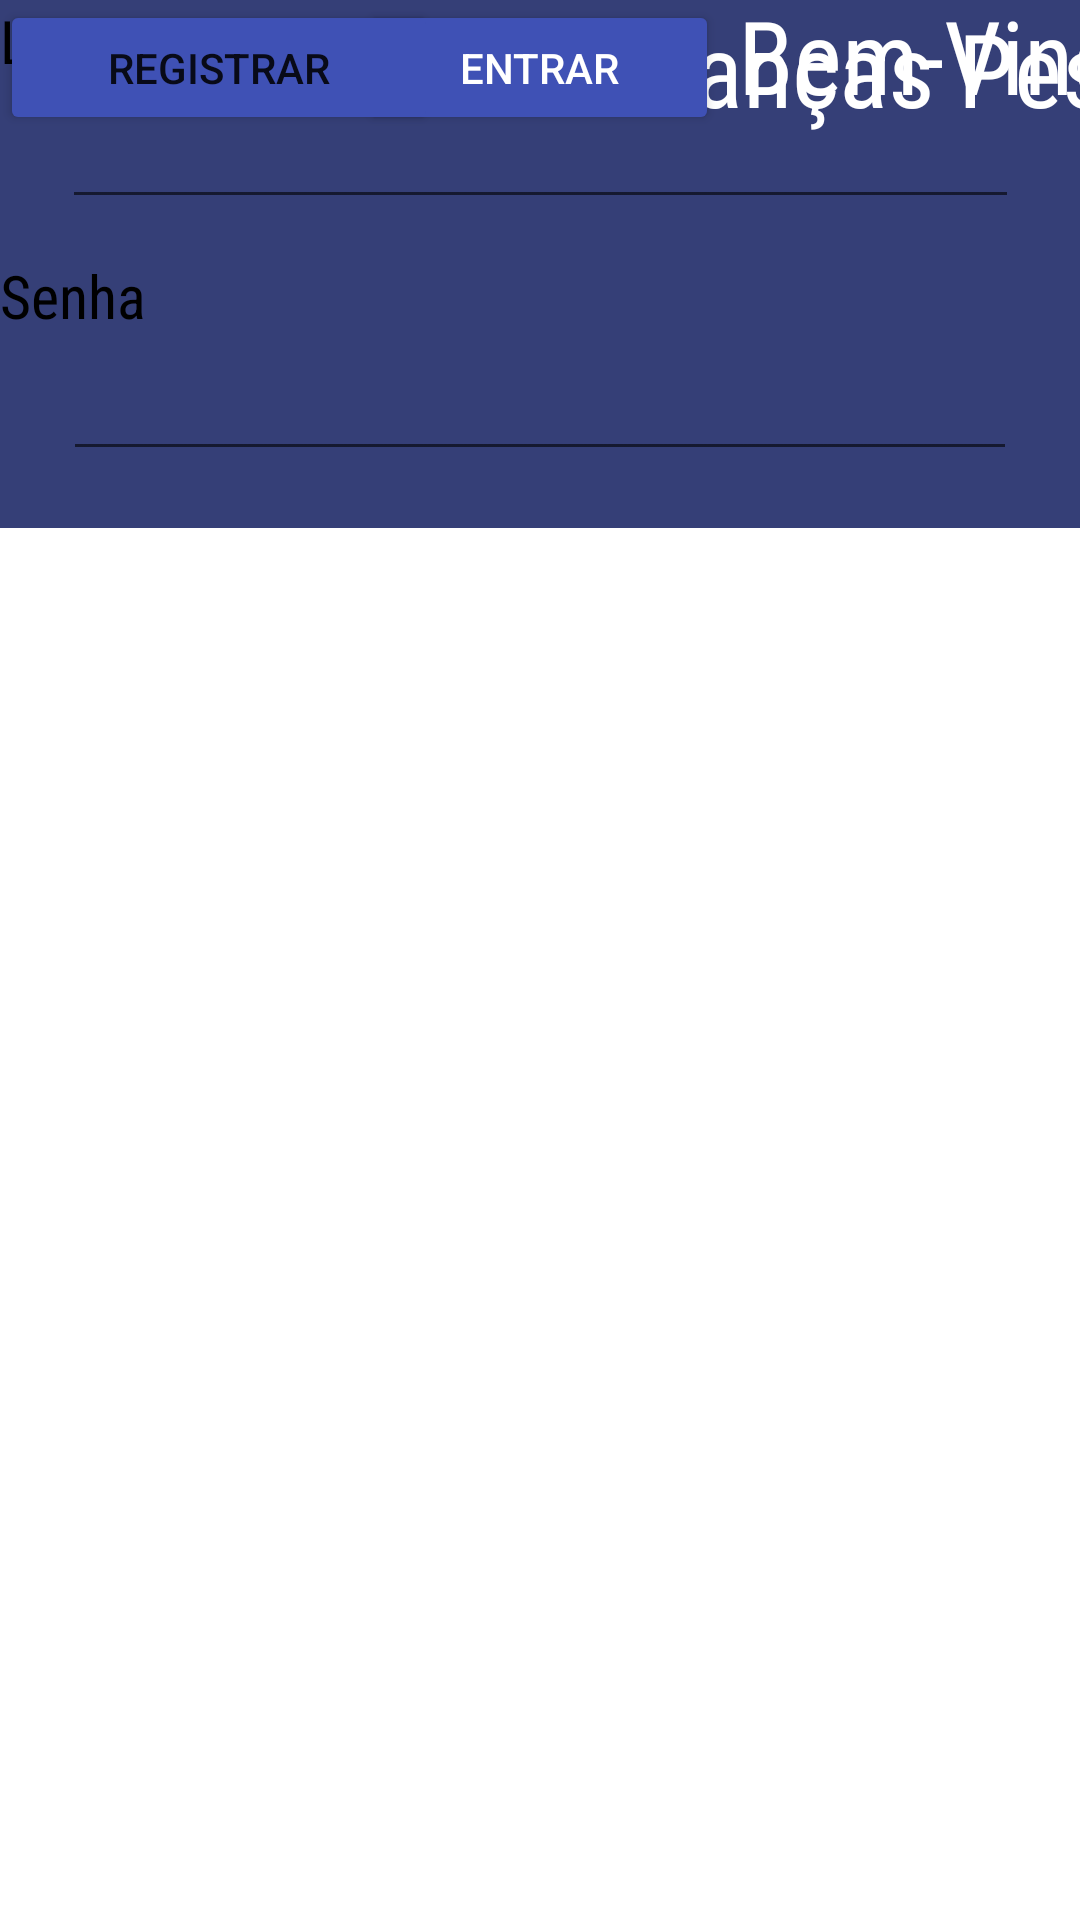

Here is an Android app screen rendered from its layout file. Give the layout XML and the strings, colors and styles it references.
<!-- AndroidManifest.xml: application theme Theme.Financas_pessoais -->
<!-- res/layout/activity_main.xml -->
<?xml version="1.0" encoding="utf-8"?>
<androidx.constraintlayout.widget.ConstraintLayout xmlns:android="http://schemas.android.com/apk/res/android"
    xmlns:app="http://schemas.android.com/apk/res-auto"
    xmlns:tools="http://schemas.android.com/tools"
    android:layout_width="match_parent"
    android:layout_height="match_parent"
    android:background="#FFFFFF"
    android:onClick="bEntrar"
    tools:context=".MainActivity">

    <androidx.constraintlayout.widget.ConstraintLayout
        android:layout_width="639dp"
        android:layout_height="176dp"
        android:background="#353F77"
        tools:layout_editor_absoluteX="-114dp"
        tools:layout_editor_absoluteY="-1dp">

        <TextView
            android:id="@+id/lBemvindo"
            android:layout_width="147dp"
            android:layout_height="50dp"
            android:fontFamily="sans-serif-condensed"
            android:includeFontPadding="false"
            android:text="@string/lBemvindo"
            android:textColor="#FFFFFF"
            android:textSize="34sp"
            app:flow_horizontalAlign="center"
            app:flow_verticalAlign="center"
            app:layout_constraintEnd_toEndOf="parent"
            app:layout_constraintStart_toStartOf="parent"
            tools:layout_editor_absoluteY="39dp" />

        <TextView
            android:id="@+id/lFinancas"
            android:layout_width="257dp"
            android:layout_height="55dp"
            android:fontFamily="sans-serif-condensed"
            android:text="@string/lFinancas"
            android:textColor="#FFFFFF"
            android:textSize="34sp"
            app:layout_constraintEnd_toEndOf="parent"
            app:layout_constraintStart_toStartOf="parent"
            tools:layout_editor_absoluteY="104dp" />

    </androidx.constraintlayout.widget.ConstraintLayout>

    <TextView
        android:id="@+id/lLogin"
        android:layout_width="68dp"
        android:layout_height="31dp"
        android:fontFamily="sans-serif-condensed"
        android:text="@string/lLogin"
        android:textColor="#000000"
        android:textSize="20sp"
        tools:layout_editor_absoluteX="47dp"
        tools:layout_editor_absoluteY="249dp" />

    <EditText
        android:id="@+id/tLogin"
        android:layout_width="319dp"
        android:layout_height="42dp"
        android:ems="10"
        android:fontFamily="sans-serif-condensed"
        android:inputType="textPersonName"
        android:textColor="#000000"
        app:layout_constraintEnd_toEndOf="parent"
        app:layout_constraintStart_toStartOf="parent"
        app:layout_constraintTop_toBottomOf="@+id/lLogin" />

    <EditText
        android:id="@+id/tSenha"
        android:layout_width="318dp"
        android:layout_height="41dp"
        android:ems="10"
        android:fontFamily="sans-serif-condensed"
        android:inputType="textPassword"
        android:textColor="#000000"
        app:layout_constraintEnd_toEndOf="parent"
        app:layout_constraintStart_toStartOf="parent"
        app:layout_constraintTop_toBottomOf="@+id/lSenha" />

    <TextView
        android:id="@+id/lSenha"
        android:layout_width="88dp"
        android:layout_height="31dp"
        android:layout_marginTop="12dp"
        android:fontFamily="sans-serif-condensed"
        android:text="@string/lSenha"
        android:textColor="#000000"
        android:textSize="20sp"
        app:layout_constraintTop_toBottomOf="@+id/tLogin"
        tools:layout_editor_absoluteX="46dp" />

    <TextView
        android:id="@+id/lCredenciais"
        android:layout_width="333dp"
        android:layout_height="59dp"
        android:fontFamily="sans-serif-condensed"
        android:text="@string/lCredenciais"
        android:textColor="#000000"
        android:textSize="30sp"
        app:layout_constraintEnd_toEndOf="parent"
        app:layout_constraintHorizontal_bias="0.492"
        app:layout_constraintStart_toStartOf="parent"
        tools:layout_editor_absoluteY="190dp"
        tools:text="Entre com suas credenciais:" />

    <Button
        android:id="@+id/bEntrar"
        android:layout_width="120dp"
        android:layout_height="45dp"
        android:onClick="bEntrar"
        android:text="Entrar"
        android:textColor="#FFFFFF"
        app:backgroundTint="#3F51B5"
        app:layout_constraintEnd_toEndOf="parent"
        app:layout_constraintHorizontal_bias="0.498"
        app:layout_constraintStart_toStartOf="parent"
        tools:layout_editor_absoluteY="421dp" />

    <Button
        android:id="@+id/bRegistrar"
        android:layout_width="146dp"
        android:layout_height="45dp"
        android:onClick="bRegistrar"
        android:text="Registrar"
        app:backgroundTint="#3F51B5"
        tools:layout_editor_absoluteX="132dp"
        tools:layout_editor_absoluteY="466dp" />

    <androidx.constraintlayout.widget.ConstraintLayout
        android:layout_width="482dp"
        android:layout_height="377dp"
        android:background="@mipmap/layer_outro"
        android:onClick="bCadastro"
        tools:layout_editor_absoluteX="-36dp"
        tools:layout_editor_absoluteY="446dp">

    </androidx.constraintlayout.widget.ConstraintLayout>

</androidx.constraintlayout.widget.ConstraintLayout>
<!-- resources referenced by this layout -->
<resources>
  <string name="lBemvindo">Bem-Vindo</string>
  <string name="lCredenciais" />
  <string name="lFinancas">Finanças Pessoais</string>
  <string name="lLogin">Login</string>
  <string name="lSenha">Senha</string>
  <style name="Theme.Financas_pessoais" parent="Theme.MaterialComponents.DayNight.DarkActionBar">
          
          <item name="colorPrimary">@color/purple_500</item>
          <item name="colorPrimaryVariant">@color/purple_700</item>
          <item name="colorOnPrimary">@color/white</item>
          
          <item name="colorSecondary">@color/teal_200</item>
          <item name="colorSecondaryVariant">@color/teal_700</item>
          <item name="colorOnSecondary">@color/black</item>
          
          <item name="android:statusBarColor" tools:targetApi="l">?attr/colorPrimaryVariant</item>
          
      </style>
  <!-- not gathered from this repository: default colours our renderer supplied (Android Studio template values) -->
  <color name="purple_500">#FF6200EE</color>
  <color name="purple_700">#FF3700B3</color>
  <color name="teal_200">#FF03DAC5</color>
  <color name="teal_700">#FF018786</color>
  <color name="black">#FF000000</color>
  <color name="white">#FFFFFFFF</color>
</resources>
